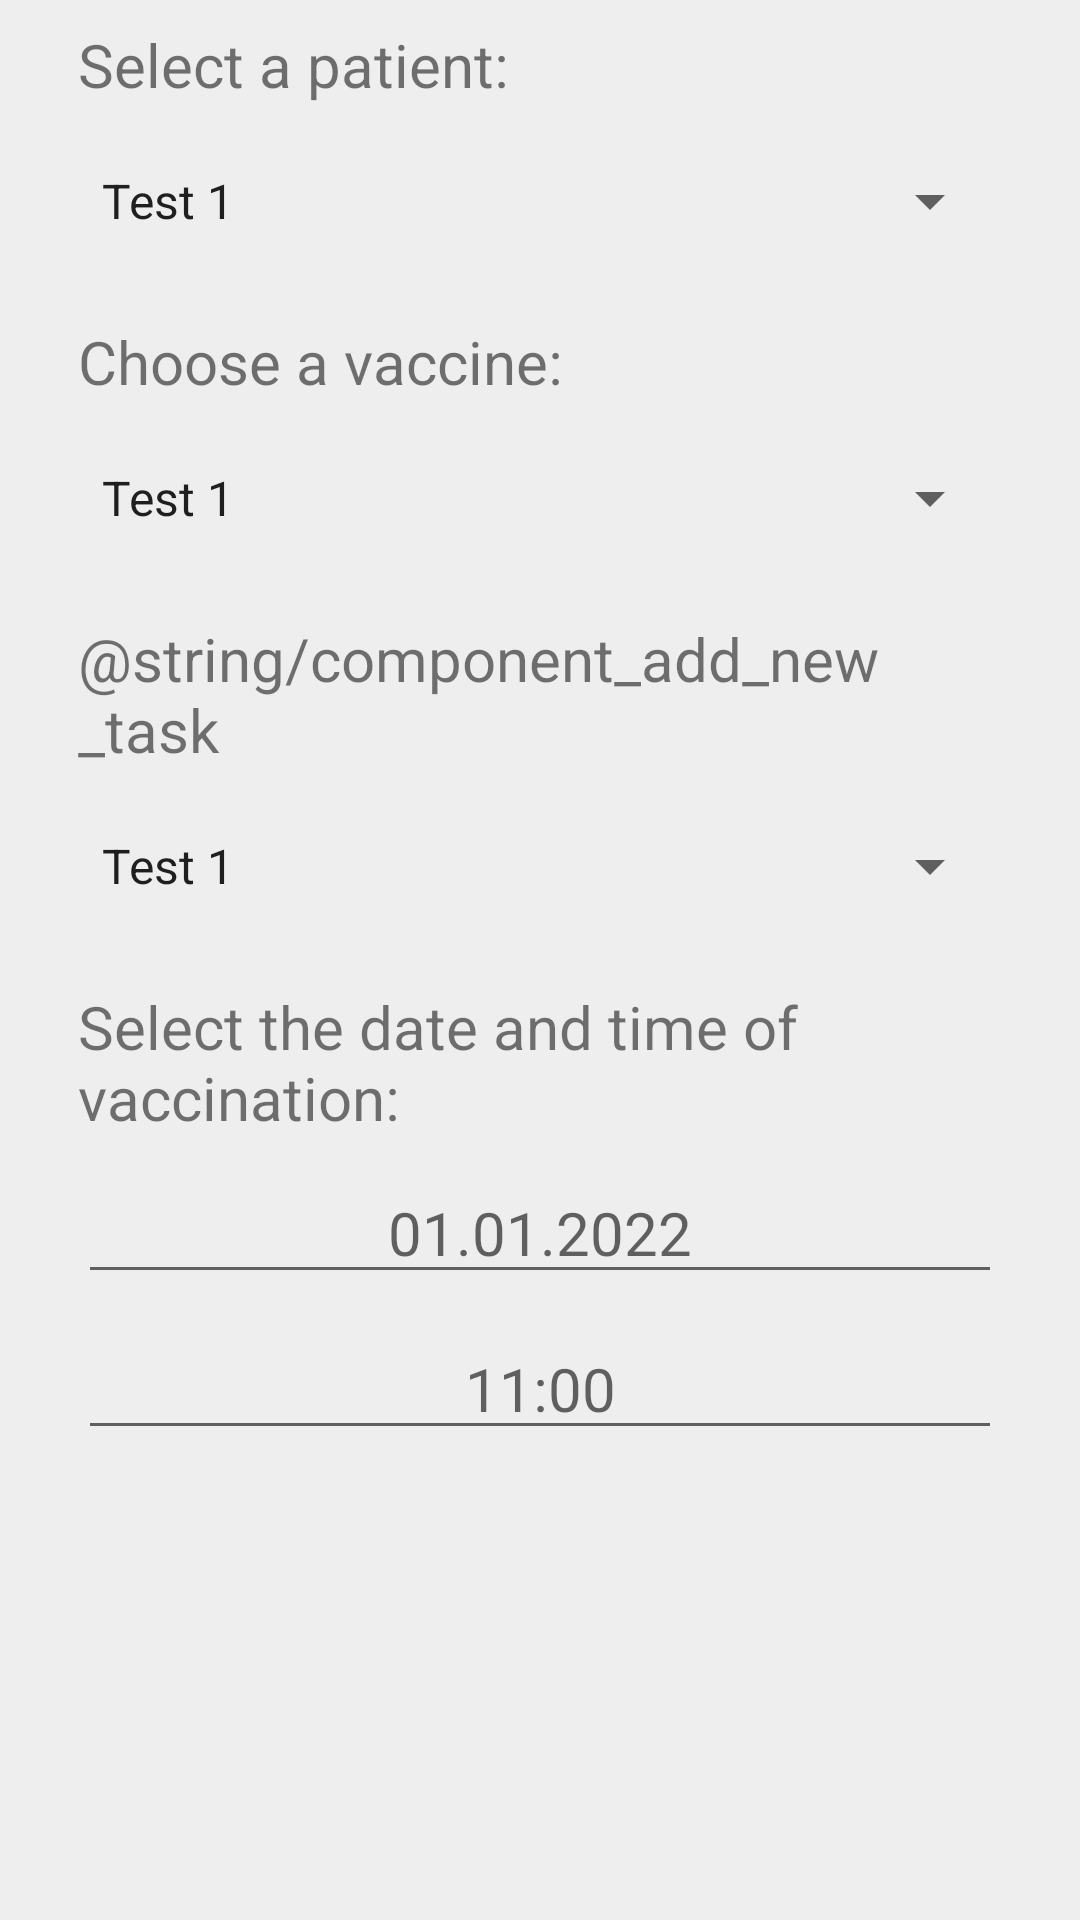

Write the Android layout XML for this screen, with the resource values it uses.
<!-- AndroidManifest.xml: application theme Theme.VaccinationLog -->
<!-- res/layout/fragment_add_new_task.xml -->
<?xml version="1.0" encoding="utf-8"?>
<layout
    xmlns:android="http://schemas.android.com/apk/res/android"
    xmlns:tools="http://schemas.android.com/tools">

    <FrameLayout
        android:layout_width="match_parent"
        android:layout_height="match_parent"
        tools:context=".AddNewTaskFragment"
        android:orientation="vertical">

            <ScrollView
                android:layout_width="match_parent"
                android:layout_height="match_parent">

                <LinearLayout
                    android:layout_width="match_parent"
                    android:layout_height="wrap_content"
                    android:orientation="vertical" >

                    <TextView
                        android:id="@+id/textView"
                        style="@style/main_menu_buttons"
                        android:layout_width="match_parent"
                        android:layout_height="wrap_content"
                        android:text="@string/patient_add_new_task"/>

                    <Spinner
                        android:id="@+id/user_id"
                        style="@style/main_menu_buttons"
                        android:layout_width="match_parent"
                        android:layout_height="wrap_content"
                        android:minHeight="48dp"
                        android:entries="@array/spinner_test"
                        android:layout_marginTop="8sp"/>

                    <TextView
                        android:id="@+id/textView2"
                        style="@style/main_menu_buttons"
                        android:layout_width="match_parent"
                        android:layout_height="wrap_content"
                        android:text="@string/vaccine_add_new_task"
                        android:layout_marginTop="16sp"/>

                    <Spinner
                        android:id="@+id/vaccination_id"
                        style="@style/main_menu_buttons"
                        android:layout_width="match_parent"
                        android:layout_height="wrap_content"
                        android:minHeight="48dp"
                        android:entries="@array/spinner_test"
                        android:layout_marginTop="8sp"/>

                    <TextView
                        android:id="@+id/textView4"
                        style="@style/main_menu_buttons"
                        android:layout_width="match_parent"
                        android:layout_height="wrap_content"
                        android:text="@string/component_add_new_task"
                        android:layout_marginTop="16sp"/>

                    <Spinner
                        android:id="@+id/component_number"
                        style="@style/main_menu_buttons"
                        android:layout_width="match_parent"
                        android:layout_height="wrap_content"
                        android:minHeight="48dp"
                        android:entries="@array/spinner_test"
                        android:layout_marginTop="8sp"/>

                    <TextView
                        android:id="@+id/textView3"
                        style="@style/main_menu_buttons"
                        android:layout_width="match_parent"
                        android:layout_height="wrap_content"
                        android:text="@string/date_add_new_task"
                        android:layout_marginTop="16sp"/>

                    <EditText
                        android:id="@+id/editTextDate"
                        style="@style/main_menu_buttons"
                        android:layout_width="match_parent"
                        android:layout_height="wrap_content"
                        android:ems="10"
                        android:hint="@string/date_edit_text"
                        android:inputType="date"
                        android:textAlignment="center"
                        android:layout_marginTop="8sp"
                        android:autofillHints="@string/date_edit_text" />

                    <EditText
                        android:id="@+id/editTextTime"
                        style="@style/main_menu_buttons"
                        android:layout_width="match_parent"
                        android:layout_height="wrap_content"
                        android:ems="10"
                        android:hint="@string/time_edit_text"
                        android:inputType="time"
                        android:textAlignment="center"
                        android:layout_marginTop="8sp"
                        android:autofillHints="@string/time_edit_text"/>

                    <Button
                        android:id="@+id/addNewTasks"
                        android:text="@string/save_button"
                        style="@style/save_button_style"/>

                </LinearLayout>
            </ScrollView>

    </FrameLayout>
</layout>
<!-- resources referenced by this layout -->
<resources>
  <string-array name="spinner_test">
          <item>Test 1</item>
          <item>Test 2</item>
          <item>Test 3</item>
      </string-array>
  <string name="component_add_new_task">Выберите компонент:</string>
  <string name="date_add_new_task">Select the date and time of vaccination:</string>
  <string name="date_edit_text" translatable="false">01.01.2022</string>
  <string name="patient_add_new_task">Select a patient:</string>
  <string name="save_button">Send</string>
  <string name="time_edit_text" translatable="false">11:00</string>
  <string name="vaccine_add_new_task">Choose a vaccine:</string>
  <style name="main_menu_buttons">
          <item name="android:layout_gravity">center_horizontal</item>
          <item name="android:textSize">@dimen/text_size</item>
          <item name="android:layout_marginStart">@dimen/indent_edges</item>
          <item name="android:layout_marginTop">@dimen/indent_middle</item>
          <item name="android:layout_marginEnd">@dimen/indent_edges</item>
      </style>
  <style name="Theme.VaccinationLog" parent="Theme.MaterialComponents.DayNight.DarkActionBar">
          
          
          
          
          
          
          
          
          
          
          
          
          <item name="colorPrimary">@color/button_notnight</item>
          <item name="colorPrimaryVariant">@color/button_notnight_500</item>
          <item name="colorOnPrimary">@color/background_notnight</item>
          
          <item name="colorSecondary">@color/button_notnight_500</item>
          <item name="colorSecondaryVariant">@color/button_notnight_700</item>
          <item name="colorOnSecondary">@color/background_notnight</item>
          
          <item name="android:statusBarColor" tools:targetApi="l">?attr/colorPrimaryVariant</item>
          
          <item name="android:background">@color/background_notnight</item>
      </style>
  <dimen name="text_size">20sp</dimen>
  <dimen name="indent_edges">26sp</dimen>
  <dimen name="indent_middle">8sp</dimen>
  <color name="button_notnight">#00ADB5</color>
  <color name="button_notnight_500">#FF00BCD4</color>
  <color name="background_notnight">#EEEEEE</color>
  <color name="button_notnight_700">#0097A7</color>
</resources>
